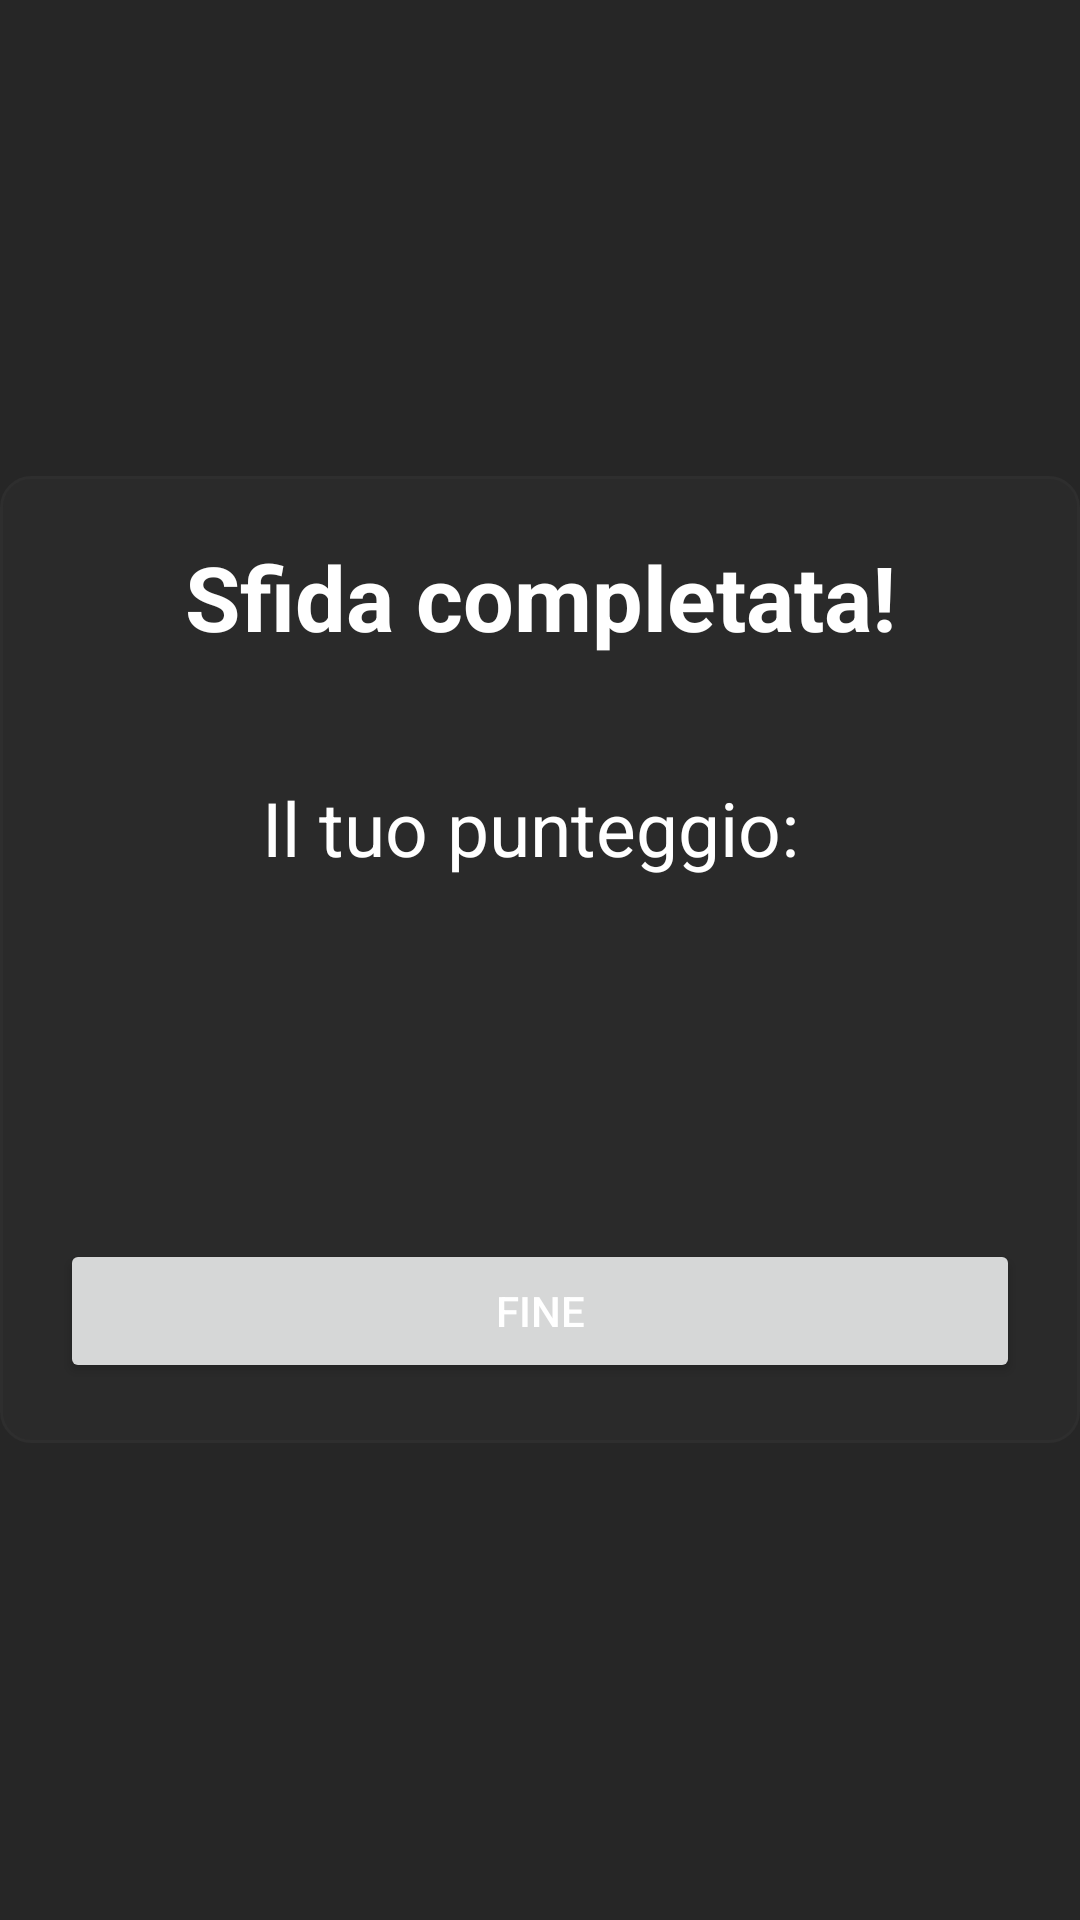

Produce the Android XML layout that renders to this screen, including the resource entries it uses.
<!-- AndroidManifest.xml: application theme Theme.MyApplication -->
<!-- res/layout/fragment_quiz_result.xml -->
<?xml version="1.0" encoding="utf-8"?>
<RelativeLayout xmlns:android="http://schemas.android.com/apk/res/android"
    xmlns:app="http://schemas.android.com/apk/res-auto"
    xmlns:tools="http://schemas.android.com/tools"
    android:layout_width="match_parent"
    android:layout_height="match_parent"
    android:layout_margin="20dp"
    android:orientation="vertical">

    <LinearLayout
        android:background="@drawable/layout_bg"
        android:layout_width="match_parent"
        android:layout_height="wrap_content"
        android:layout_centerInParent="true"
        android:orientation="vertical">
        <LinearLayout
            android:layout_width="match_parent"
            android:layout_height="0dp"
            android:padding="20dp"
            android:layout_weight="1.00"
            android:orientation="vertical">

            <TextView
                android:id="@+id/quiz_result_title"
                android:layout_width="match_parent"
                android:layout_height="wrap_content"
                android:textSize="30sp"
                android:textStyle="bold"
                android:drawablePadding="10dp"
                android:text="Sfida completata!"
                android:textAlignment="center"
                />
            <TextView
                android:id="@+id/quiz_result_label"
                android:textSize="25sp"
                android:layout_width="match_parent"
                android:layout_height="wrap_content"
                android:layout_marginTop="40dp"
                android:textAlignment="center"
                android:text="Il tuo punteggio: "
                />
            <TextView
                android:id="@+id/quiz_result_score"
                android:textSize="30sp"
                android:layout_width="match_parent"
                android:layout_height="wrap_content"
                android:layout_marginTop="40dp"
                android:textAlignment="center"
                />
        </LinearLayout>


        <Button
            android:id="@+id/quiz_result_button_end"
            android:layout_width="match_parent"
            android:layout_height="wrap_content"
            android:layout_margin="20dp"
            android:text="@string/end"
            />

    </LinearLayout>
</RelativeLayout>
<!-- resources referenced by this layout -->
<resources>
  <!-- drawable layout_bg (drawable) -->
  <?xml version="1.0" encoding="UTF-8"?>
  <shape xmlns:android="http://schemas.android.com/apk/res/android">
      <solid android:color="@color/dark_500"/>
      <stroke android:width="1dp" android:color="@color/dark_200" />
      <corners android:radius="10dp"/>
      <padding android:left="0dp" android:top="0dp" android:right="0dp" android:bottom="0dp" />
  </shape>
  <string name="end">Fine</string>
  <style name="Theme.MyApplication" parent="Theme.MaterialComponents.Light.DarkActionBar">
          <item name="background">@color/dark_700</item>
          <item name="colorPrimary">@color/dark_700</item>
          <item name="colorAccent">@color/primary</item>
          <item name="colorOnPrimary">@color/white</item>
          <item name="colorSecondary">@color/dark_500</item>
          <item name="colorSecondaryVariant">@color/dark_700</item>
          <item name="colorOnSecondary">@color/white</item>
          <item name="android:windowBackground">@color/dark_700</item>
          <item name="android:textColor">@color/white</item>
          <item name="chipBackgroundColor">@color/dark_500</item>
          <item name="android:statusBarColor" tools:targetApi="l">@color/dark_700</item>
          <item name="android:itemBackground">@color/dark_700</item>
          <item name="materialButtonStyle">@style/ButtonStyle</item>
          <item name="actionOverflowMenuStyle">@style/OverflowMenuStyle</item>
      </style>
  <color name="dark_500">#2a2a2a</color>
  <color name="dark_200">#2e2e2e</color>
  <color name="dark_700">#262626</color>
  <color name="primary">#ff9479</color>
  <color name="white">#ffffff</color>
  <style name="ButtonStyle" parent="Widget.AppCompat.Button">
          <item name="android:background">@drawable/button_primary</item>
          <item name="android:foreground">?attr/selectableItemBackground</item>
          <item name="android:textSize">20sp</item>
          <item name="android:textColor">@color/dark_700</item>
          <item name="android:textStyle">bold</item>
          <item name="android:fontWeight">900</item>
          <item name="android:textAllCaps">true</item>
          <item name="android:textAlignment">center</item>
          <item name="android:padding">20dp</item>
      </style>
  <style name="OverflowMenuStyle" parent="Widget.MaterialComponents.PopupMenu.Overflow">
          <item name="android:popupBackground">@color/dark_700</item>
      </style>
  <!-- drawable button_primary (drawable) -->
  <?xml version="1.0" encoding="utf-8"?>
  <shape xmlns:android="http://schemas.android.com/apk/res/android">
      <solid android:color="@color/primary"/>
      <corners android:radius="10dp"/>
      <padding android:left="0dp" android:top="0dp" android:right="0dp" android:bottom="0dp" />
  </shape>
</resources>
